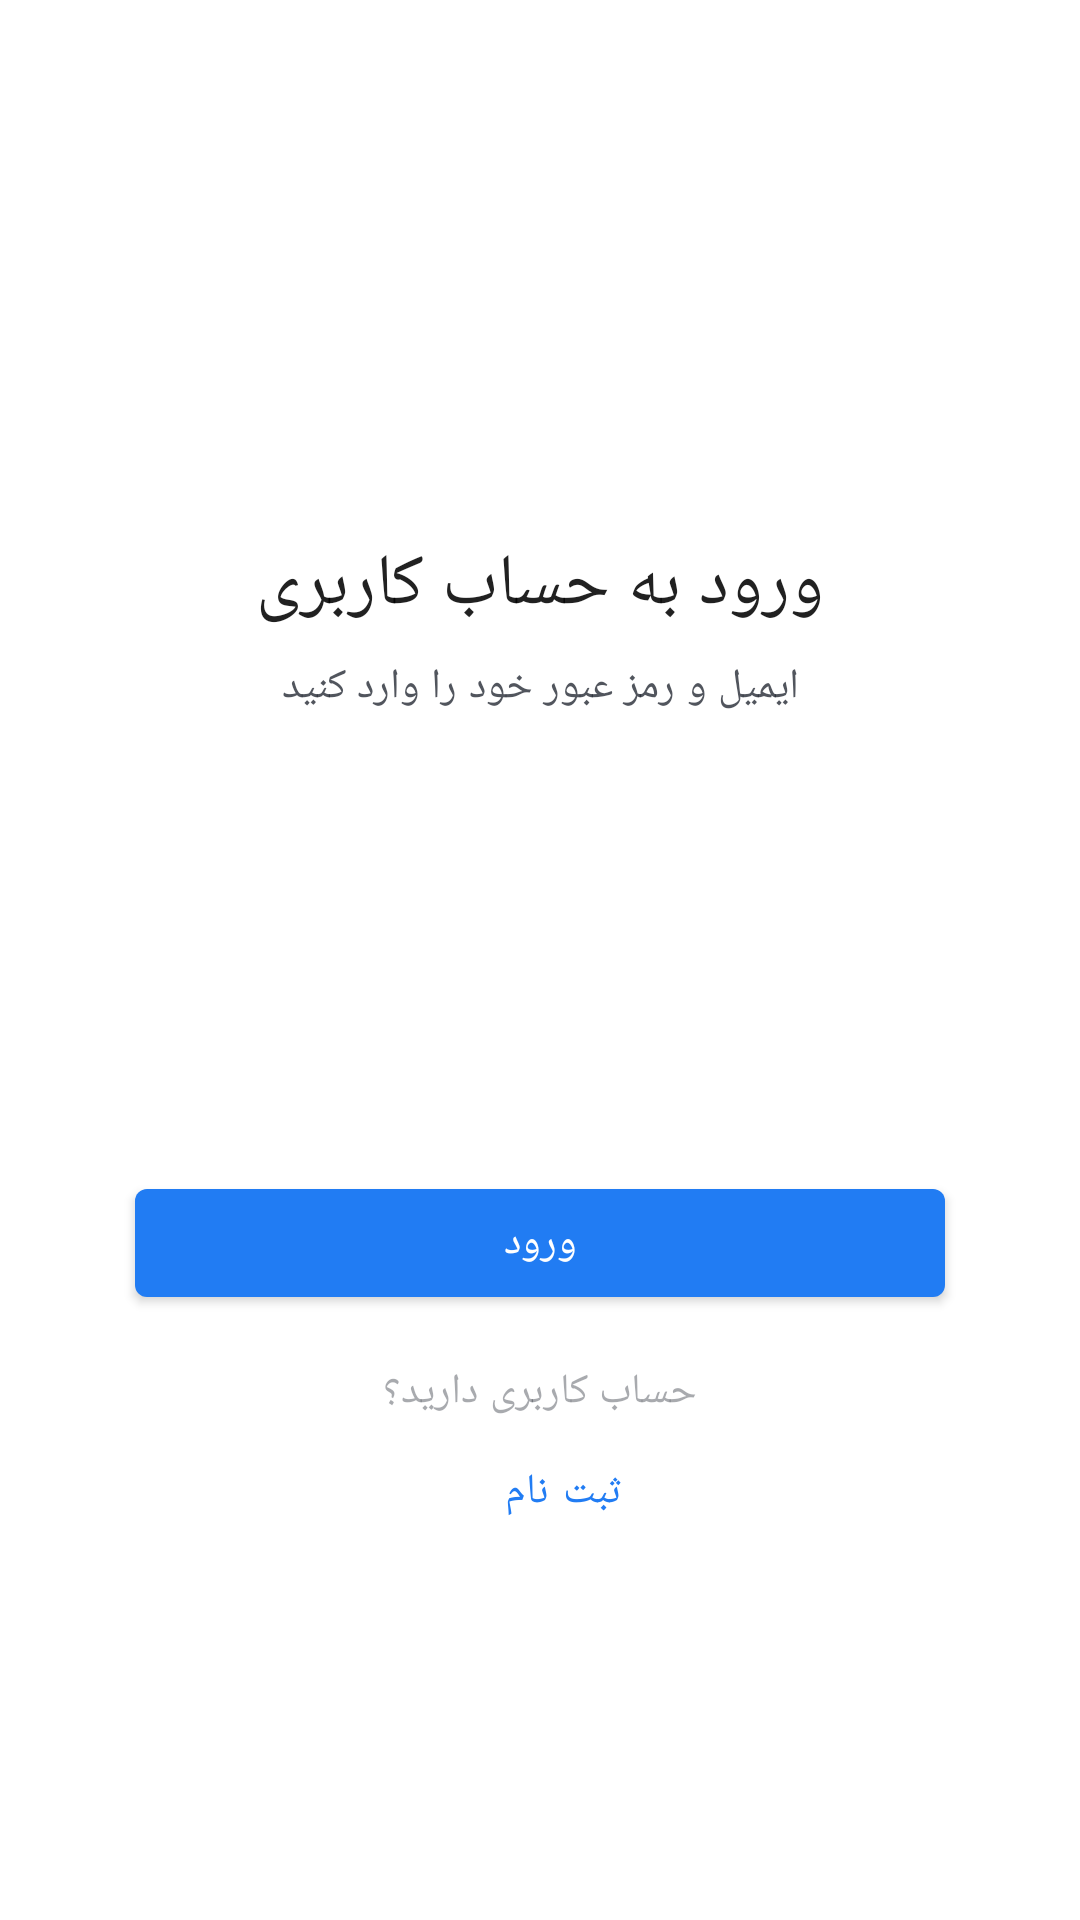

Produce the Android XML layout that renders to this screen, including the resource entries it uses.
<!-- AndroidManifest.xml: application theme Theme.NikeStore4 -->
<!-- res/layout/frgmanet_login.xml -->
<?xml version="1.0" encoding="utf-8"?>
<androidx.coordinatorlayout.widget.CoordinatorLayout xmlns:android="http://schemas.android.com/apk/res/android"
  android:layout_width="match_parent"
  android:layout_height="match_parent"
  xmlns:app="http://schemas.android.com/apk/res-auto">
  <LinearLayout
    android:orientation="vertical"
    android:layout_gravity="center_vertical"
    android:gravity="center_horizontal"
    android:layout_width="match_parent"
    android:layout_height="wrap_content">

    <ImageView
      app:tint="@color/white"
      android:src="@drawable/ic_nike_logo"
      android:layout_width="100dp"
      android:layout_height="60dp"/>
    <TextView
      android:text="@string/login_screen_tilte"
      android:layout_marginTop="16dp"
      android:textAppearance="?textAppearanceHeadline5"
      android:layout_width="wrap_content"
      android:layout_height="wrap_content"/>
    <TextView
      android:alpha="0.8"
      android:text="@string/login_hint"
      android:layout_marginTop="16dp"
      android:textAppearance="?textAppearanceBody1"
      android:layout_width="wrap_content"
      android:layout_margin="8dp"
      android:layout_height="wrap_content"/>
    <EditText
      android:id="@+id/emailEt"
      android:layout_marginTop="16dp"
      android:hint="@string/email"
      android:layout_width="270dp"
      android:minHeight="48dp"
      android:inputType="textEmailAddress"
      style="@style/Theme.NikeStore.AuthTheme.EditText"
      android:layout_height="wrap_content"/>
    <EditText
      android:id="@+id/passEt"
      style="@style/Theme.NikeStore.AuthTheme.EditText"
      android:minHeight="48dp"
      android:layout_marginTop="16dp"
      android:inputType="textPassword"
      android:hint="@string/password"
      android:layout_width="270dp"
      android:layout_height="wrap_content"/>

    <com.google.android.material.button.MaterialButton
      android:id="@+id/loginBtn"
      android:layout_width="270dp"
      android:layout_height="wrap_content"
      android:layout_marginTop="16dp"
      android:gravity="center"
      android:minHeight="48dp"
      android:text="@string/login_tilte" />

    <LinearLayout
      android:layout_marginBottom="16dp"
      android:layout_marginTop="16dp"
      android:layout_gravity="bottom"
      android:orientation="vertical"
      android:gravity="center_horizontal"
      android:layout_width="match_parent"
      android:layout_height="wrap_content">
      <TextView
        android:text="@string/sign_up_hint"
        android:alpha="0.4"
        android:textAppearance="@style/TextAppearance.MyTheme.Body1"
        android:layout_width="wrap_content"
        android:layout_height="wrap_content"/>
      <com.google.android.material.button.MaterialButton
        android:id="@+id/signUpLinkBtn"
        android:layout_width="wrap_content"
        android:fontFamily="@font/iranyekanbold"
        style="@style/Widget.MaterialComponents.Button.TextButton.Dialog"
        android:text="@string/sign_up"
        android:layout_height="wrap_content"/>
    </LinearLayout>




  </LinearLayout>

</androidx.coordinatorlayout.widget.CoordinatorLayout>
<!-- resources referenced by this layout -->
<resources>
  <color name="white">#FFFFFFFF</color>
  <string name="email">ایمیل</string>
  <string name="login_hint">ایمیل و رمز عبور خود را وارد کنید</string>
  <string name="login_screen_tilte">ورود به حساب کاربری</string>
  <string name="login_tilte">ورود</string>
  <string name="password">رمز عبور</string>
  <string name="sign_up">ثبت نام</string>
  <string name="sign_up_hint">حساب کاربری دارید؟</string>
  <style name="TextAppearance.MyTheme.Body1" parent="TextAppearance.MaterialComponents.Body1">
      
      <item name="android:textColor">?colorOnSurface</item>
      <item name="android:textSize">14sp</item>
  
    </style>
  <style name="Theme.NikeStore.AuthTheme.EditText" parent="Theme.Nike.AuthTheme">
      <item name="android:textColorHint">#48ffffff</item>
      <item name="android:background">@drawable/background_auth_et</item>
      <item name="android:textColor">?colorOnBackground</item>
      <item name="android:textSize">16sp</item>
      <item name="android:minHeight">48dp</item>
      <item name="android:paddingStart">16dp</item>
      <item name="android:paddingEnd">16dp</item>
  
    </style>
  <color name="blue">#217cf3</color>
  <color name="black">#262a35</color>
  <color name="gray">#efefef</color>
  <style name="MyBottomNavigationView" parent="Widget.MaterialComponents.BottomNavigationView">
       <item name="itemIconTint">@color/botton_navigation_icon_color</item>
       <item name="itemTextColor">@color/botton_navigation_icon_color</item>
  
    </style>
  <style name="TextAppearance.MyTheme.Headline1" parent="TextAppearance.MaterialComponents.Headline1">
      
      <item name="android:textColor">?colorSecondary</item>
    </style>
  <style name="TextAppearance.MyTheme.Headline2" parent="TextAppearance.MaterialComponents.Headline2">
      
    </style>
  <style name="TextAppearance.MyTheme.Headline3" parent="TextAppearance.MaterialComponents.Headline3">
      
    </style>
  <style name="TextAppearance.MyTheme.Headline4" parent="TextAppearance.MaterialComponents.Headline4">
      
    </style>
  <style name="TextAppearance.MyTheme.Headline5" parent="TextAppearance.MaterialComponents.Headline5">
      
    </style>
  <style name="TextAppearance.MyTheme.Headline6" parent="TextAppearance.MaterialComponents.Headline6">
      
      <item name="android:textSize">16sp</item>
      <item name="android:fontFamily">@font/iranyekanbold</item>
      <item name="fontFamily">@font/iranyekanbold</item>
      <item name="android:textColor">?colorSecondary</item>
  
    </style>
  <style name="TextAppearance.MyTheme.Subtitle1" parent="TextAppearance.MaterialComponents.Subtitle1">
      
    </style>
  <style name="TextAppearance.MyTheme.Subtitle2" parent="TextAppearance.MaterialComponents.Subtitle2">
      
    </style>
  <style name="TextAppearance.MyTheme.Body2" parent="TextAppearance.MaterialComponents.Body2">
      
      <item name="android:textColor">?colorOnSurface</item>
      <item name="android:textSize">12sp</item>
    </style>
  <style name="TextAppearance.MyTheme.Button" parent="TextAppearance.MaterialComponents.Button">
      
    </style>
  <style name="TextAppearance.MyTheme.Caption" parent="TextAppearance.MaterialComponents.Caption">
      
    </style>
  <style name="TextAppearance.MyTheme.Overline" parent="TextAppearance.MaterialComponents.Overline">
      
    </style>
  <style name="Theme.NikeStore.AuthTheme.Button" parent="Theme.Nike.AuthTheme">
      <item name="backgroundTint">?colorOnBackground</item>
      <item name="android:textColor">@color/black</item>
      <item name="cornerRadius">8dp</item>
      <item name="fontFamily">@font/iranyekanbold</item>
  
    </style>
</resources>
